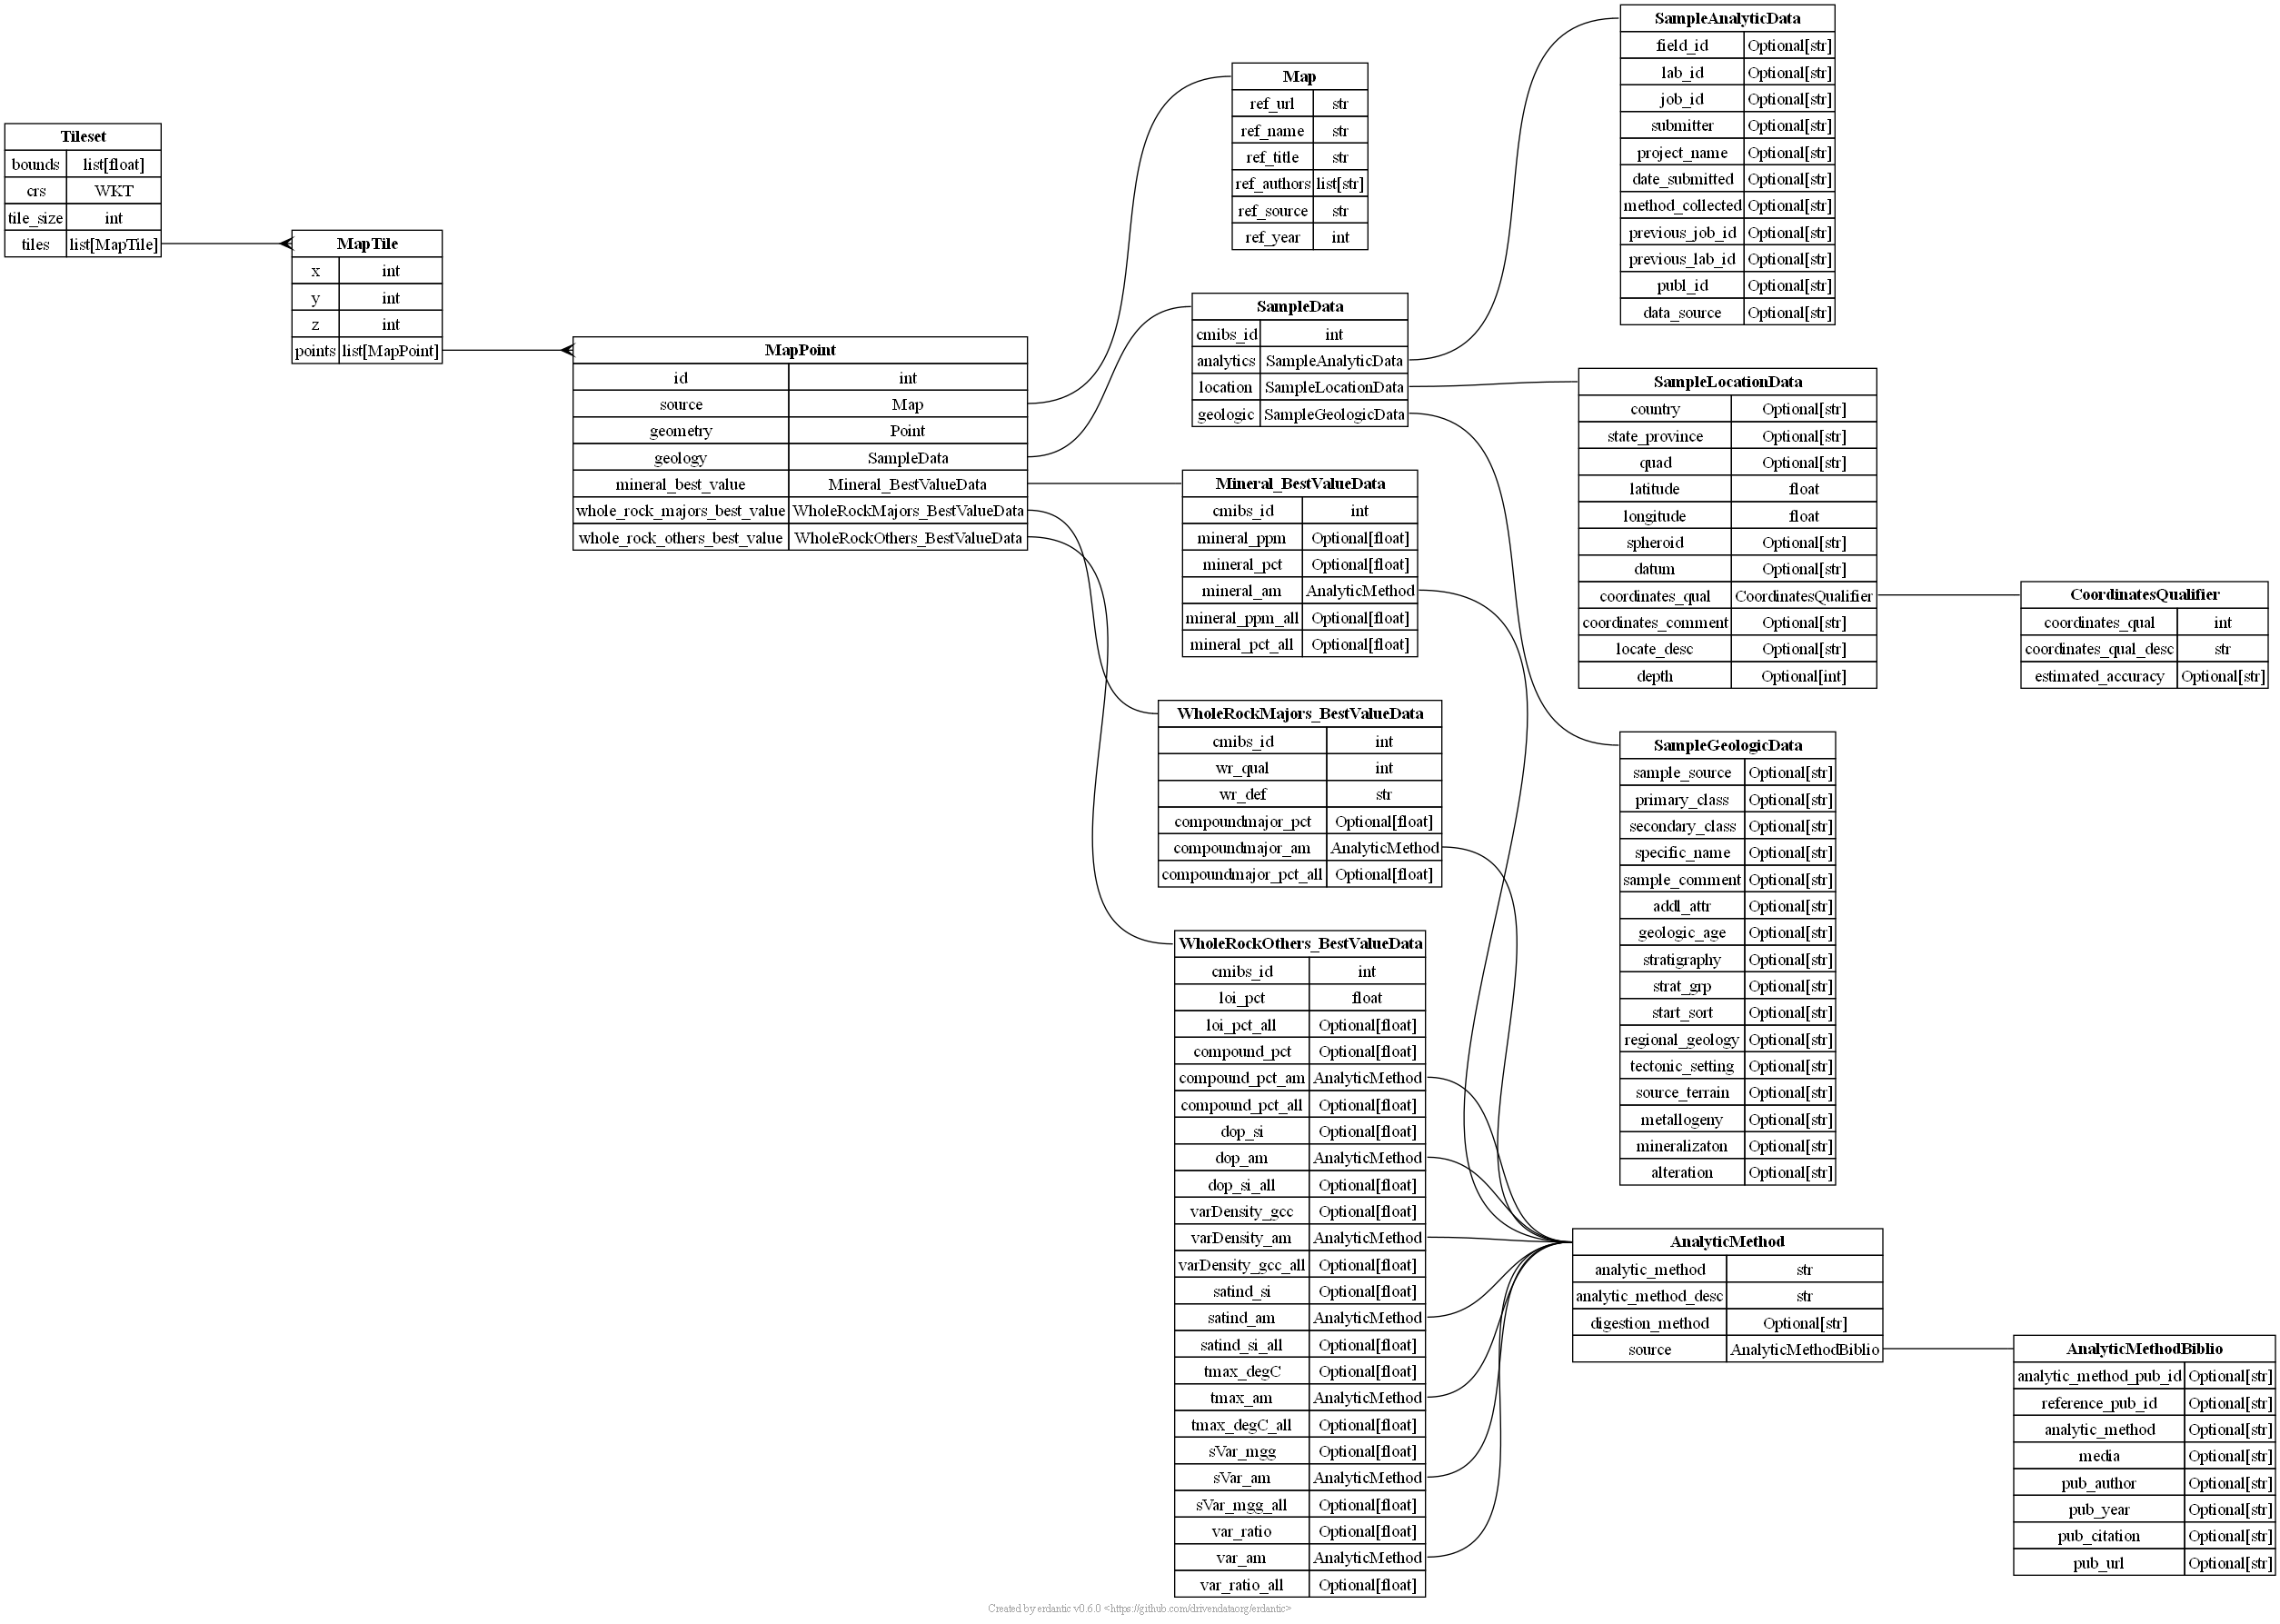

This figure's Python source:
"""
Schemas for TA3 data input from TA4
"""
from pydantic import BaseModel, Field
from typing import Optional, TypeVar


Point = TypeVar("Point")
WKT = TypeVar("WKT", bound=str)


class Map(BaseModel):
    """Schema for map information."""

    ref_url: str = Field(..., description="Source URL of the map.")
    ref_name: str = Field(..., description="Short name of the map.")
    ref_title: str = Field(..., description="Title of the map.")
    ref_authors: list[str] = Field(..., description="Authors")
    ref_source: str = Field(
        ...,
        description="Publication/data release containing the map",
        examples=["U.S. Geological Survey Data Series 424"],
    )
    ref_year: int = Field(..., description="Publication year", examples=["2009"])

class CoordinatesQualifier(BaseModel):
    """Metadata of qualifier codes for the precision of geographic coordinates."""

    coordinates_qual: int = Field(..., description="Qualifier code regarding precision of coordinates "
                                                             "gained using GIS. Value 1-5.")
    coordinates_qual_desc: str = Field(..., description="Description of coordinate qualifier.")
    estimated_accuracy: Optional[str] = Field(..., description="Estimated positional accuracy of geospatial coordinates "
                                                               "resolved by project.")
class SampleLocationData(BaseModel):
    """Metadata of spatial attributes for rock, sediment, soil and organic samples. Many fields may be optional."""

    country: Optional[str] = Field(..., description="Countries or marine bodies of water from where samples were "
                                                    "collected.")
    state_province: Optional[str] = Field(..., description="Countries or marine bodies of water from where samples "
                                                           "were collected.")
    quad: Optional[str] = Field(..., description="Names of 1:250,000-scale quadrangles (1-degree x 2-degree or 1-degree "
                                                 "by 3-degree) in which samples were collected.")
    latitude: float = Field(..., description="Latitude coordinate of sample site, reported in decimal degrees; "
                                             "see metadata for further datum and spheroid information.")
    longitude: float = Field(..., description="Longitude coordinate of sample site, reported in decimal degrees; "
                                              "there are sites on both sides of the International Date Line; "
                                              "see metadata for further datum and spheroid information.")
    spheroid: Optional[str] = Field(..., description="Reference spheroids or ellipsoids, when recorded, for the latitude"
                                                     " and longitude coordinates of the sample sites.")
    datum: Optional[str] = Field(..., description="Reference datums, when recorded, for the latitude and longitude "
                                                  "coordinates of the sample sites.")
    coordinates_qual: CoordinatesQualifier = Field(..., description="Qualifier code regarding precision of coordinates gained "
                                                             "using GIS. Not all samples have the code if they weren’t "
                                                             "determined by GIS analysis.")
    coordinates_comment: Optional[str] = Field(..., description="Comments regarding precision of geospatial coordinates.")
    locate_desc: Optional[str] = Field(..., description="Geographic information relating to the locations of the "
                                                        "sample sites.")
    depth: Optional[int] = Field(..., description="Depths from the surface at which samples were collected; units are "
                                                  "specified by the submitter and included with the values.")

class SampleAnalyticData(BaseModel):
    """Metadata of descriptive and analytical attributes for rock, sediment, soil and organic samples.
    Many fields may be optional."""

    field_id: Optional[str] = Field(..., description="Field identifiers assigned by the sample collector of samples "
                                                     "submitted for analysis.")
    lab_id: Optional[str] = Field(..., description="Laboratory batch identifiers assigned by the Sample Control "
                                                   "Officers of the analytical laboratories that received "
                                                   "the samples as batches.")
    job_id: Optional[str] = Field(..., description="Unique identifiers assigned to submitted samples by the Sample "
                                                   "Control Officer of the analytical laboratory that received "
                                                   "the samples.")
    submitter: Optional[str] = Field(..., description="Names of the individuals who submitted samples in batches to the "
                                                      "laboratories for analysis.")
    project_name: Optional[str] = Field(..., description="Project names, at times derived from project account numbers, "
                                                         "of work groups funded for the collection and analysis of "
                                                         "submitted samples.")
    date_submitted: Optional[str] = Field(..., description="Date sample was submitted to Sample Control for initial "
                                                           "database processing prior to sample prep and analysis; "
                                                           "or date sample and its data were added to the database "
                                                           "from non-USGS sources; in the format mm/dd/yyyy.")
    method_collected: Optional[str] = Field(..., description="Sample collection method: single grab, composite, "
                                                             "or channel.")
    previous_job_id: Optional[str] = Field(..., description="Original NGDB batch numbers (JOB_ID) of USGS resubmitted "
                                                            "samples that have been given new batch numbers upon "
                                                            "resubmittal for further analysis.")
    previous_lab_id: Optional[str] = Field(..., description="Original NGDB LAB_IDs of USGS resubmitted samples that "
                                                            "have been given new lab numbers upon resubmittal for "
                                                            "further analysis.")
    publ_id: Optional[str] = Field(..., description="Identifiers for publications that are sources of data, "
                                                    "or where data is cited.")
    data_source: Optional[str] = Field(..., description="Identifiers for other sources of data; databases, "
                                                        "publications, individuals.")
class SampleGeologicData(BaseModel):
    """Metadata of geologic attributes for rock, sediment, soil and organic samples. Many fields may be optional."""

    sample_source: Optional[str] = Field(..., description="Physical settings or environments from which the samples "
                                                          "were collected.")
    primary_class: Optional[str] = Field(..., description="Primary classifications of sample media.")
    secondary_class: Optional[str] = Field(..., description="Secondary classifications or subclasses of sample media.")
    specific_name: Optional[str] = Field(..., description="Specific names for sample media.")
    sample_comment: Optional[str] = Field(..., description="Attributes used to modify PRIMARY_CLASS, SECONDARY_CLASS, "
                                                           "or SPECIFIC_NAME.")
    addl_attr: Optional[str] = Field(..., description="Additional attributes used to modify PRIMARY_CLASS, "
                                                      "SECONDARY_CLASS, or SPECIFIC_NAME.")
    geologic_age: Optional[str] = Field(..., description="Ages or ranges of ages from the Geological Time Scale for "
                                                         "the collected samples.")
    stratigraphy: Optional[str] = Field(..., description="Names of the stratigraphic units from which samples "
                                                         "were collected.")
    strat_grp: Optional[str] = Field(..., description="Summary field of formations, groups or supergroups for entries "
                                                      "in STRATIGRAPHY.")
    start_sort: Optional[str] = Field(..., description="Summary field for entries in STRATIGRAPHY.")
    regional_geology: Optional[str] = Field(..., description="Regional geologic settings of stratigraphic units.")
    tectonic_setting: Optional[str] = Field(..., description="Tectonic settings for deposition of stratigraphic units.")
    source_terrain: Optional[str] = Field(..., description="Tectonic terrains as sources of deposition for "
                                                           "stratigraphic units.")
    metallogeny: Optional[str] = Field(..., description="Metallogenic associations of stratigraphic units.")
    mineralizaton: Optional[str] = Field(..., description="Indications of mineralization or mineralization types "
                                                          "as provided by sample submitters.")
    alteration: Optional[str] = Field(..., description="Indications of the presence or types of alteration noted "
                                                       "in samples by submitters.")

class SampleData(BaseModel):
    """Metadata of spatial, geologic and descriptive attributes for rock, sediment, soil and organic samples."""
    cmibs_id: int = Field(..., description="Unique identifier assigned to each sample entered in the "
                                           "CMIBS geochemical database.")
    analytics: SampleAnalyticData = Field(..., description="Data related to the analytic methods for obtaining "
                                                                     "and processing the sample.")
    location: SampleLocationData = Field(..., description="Data related ot the location of the sample.")
    geologic: SampleGeologicData = Field(..., description="Data related to the specific geology of the sample.")

class AnalyticMethodBiblio(BaseModel):
    """Metadata of references for analytical methods used to obtain chemical data. """

    analytic_method_pub_id: Optional[str] = Field(...,description="Unique author identifiers for analytic method publications.")
    reference_pub_id: Optional[str] = Field(..., description="Reference identifiers for analytic method publications.")
    analytic_method: Optional[str] = Field(..., description="Analytical method abbreviations, refers to field "
                                                             "ANALYTIC_METHOD of AnalyticalMethod table.")
    media: Optional[str] = Field(..., description="Analyzed media types for analytic method publications.")
    pub_author: Optional[str] = Field(..., description="Authors of analytical method publications.")
    pub_year: Optional[str] = Field(..., description="Year of analytic method publication. "
                                                     "Min: 1947, Max: 2017, Units: year")
    pub_citation: Optional[str] = Field(..., description="Bibliographic citation for analytic method publication; "
                                                         "may refer to chapter or section of publication.")
    pub_url: Optional[str] = Field(..., description="URL of analytical method publication, if available.")
class AnalyticMethod(BaseModel):
    """Metadata of analytical methods used to obtain chemical and physical data. """

    analytic_method: str = Field(...,description="Unique short name of analytical method.")
    analytic_method_desc: str = Field(..., description="Descriptions of analytical methods.")
    digestion_method: Optional[str] = Field(..., description="Digestion methods used in analytical methods.")
    source: AnalyticMethodBiblio


class WholeRockOthers_BestValueData(BaseModel):
    """Table of 'best value' chemical 'whole rock' data of other various elements, compounds and physical measurements
    for rock, sediment, soil and organic samples"""
    cmibs_id: int = Field(..., description="Unique identifier assigned to each sample entered in the CMIBS geochemical "
                                           "database; foreign key from Geology table.")
    #Loss on ignition: LOI, LOI1st, LOI2nd - vary by degrees
    loi_pct: float = Field(..., description="Loss on ignition as 'best value', in weight percent. Negative values "
                                               "indicate concentrations less than the lower limit of determination for "
                                               "the analytical method. The absolute value of the negative number is the "
                                               "lower limit of determination. A null or empty cell means not analyzed. "
                                               "LOI first at 600 to 650 degrees centegrade, LOI second at 900 to 950 "
                                               "degrees centegrade.")
    loi_pct_all: Optional[float] = Field(..., description="Loss on ignition, at 600 to 650 or 900 to 950 "
                                                             "degrees centigrade, all values, in weight percent, and "
                                                             "their analytical methods, from best method to least, "
                                                             "as concatenations.")

    #Other compounds: ash, C (carbon), CT02 (), CCO3 (), CaCO3 (), Cgraph (graphitic carbon), Corg (organic carbon),
    # CO2 (carbon dioxide), S (sulfur), SO3 (sulfite), SO4 (sulfate), Sorg (organic sulfur), Spyr (pyritic sulfur),
    # sulfide, FeHR (highly reactive iron), FePyr (pyritic iron), FeHC1 (acid soluble iron),
    # Pinorg (inorganic phosphorus), Porg (organic phrosphorus), N (nitrogen), Norg (organic nitrogen), H (hydrogen),
    # H2O (total water), H20b (water bound), H20m (moisture or nonessential water), Cl (cloride), F (Flouride)
    #acidinsol (Acid-insoluble residue), TOM (total organic matter)
    compound_pct: Optional[float] = Field(..., description="Other compound, as 'best value', in weight percent. "
                                                                "Negative values indicate concentrations less than the "
                                                                "lower limit of determination for the analytical method. "
                                                                "The absolute value of the negative number is the lower "
                                                                "limit of determination. A null (or empty cell) means "
                                                                "not analyzed.")
    compound_pct_am: AnalyticMethod = Field(..., description="Analytical methods used for 'best values' of other "
                                                                  "compound.")
    compound_pct_all: Optional[float] = Field(..., description="Other compound, all values, in weight percent, and "
                                                                    "their analytical methods, from best method to "
                                                                    "least, as concatenations.")
    dop_si: Optional[float] = Field(..., description="Degree of pyritization, as a calculation FePyr(FePyr + FeHCl), "
                                                     "as 'best value', in standard units. Negative values indicate "
                                                     "concentrations less than the lower limit of determination for "
                                                     "the analytical method. The absolute value of the negative number "
                                                     "is the lower limit of determination. A null (or empty cell) means "
                                                     "not analyzed for the species.")
    dop_am: AnalyticMethod = Field(..., description="Degree of pyritization, analytical method used for 'best value'; "
                                                    "see ANALYTIC_METHOD field of AnalyticMethod table for method "
                                                    "description.")
    dop_si_all: Optional[float] = Field(..., description="Degree of pyritization, all values, in weight percent, and "
                                                         "their analytical methods, from best method to least, as a "
                                                         "concatenation.")
    varDensity_gcc: Optional[float] = Field(..., description="Variable 'Bulk' or 'Powder' density, as 'best value', in "
                                                             "grams per cubic centimeter. A null (or empty cell) means "
                                                             "not analyzed for the species.")
    varDensity_am: AnalyticMethod = Field(..., description="Variable 'Bulk' or 'Powder' density, analytical method used "
                                                      "for 'best value'.")
    varDensity_gcc_all: Optional[float] = Field(..., description="Variable 'Bulk' or 'Powder' density, all values, in grams "
                                                             "per cubic centimeter, and their analytical methods, from "
                                                             "best method to least, as a concatenation.")
    satind_si: Optional[float] = Field(..., description="Saturation index, as 'best value', in standard units. A null "
                                                        "(or empty cell) means not analyzed for the species.")
    satind_am: AnalyticMethod = Field(..., description="Saturation index, analytical method used for 'best value.'")
    satind_si_all: Optional[float] = Field(...,
                                           description="Saturation index, all values, in standard units, and their "
                                                       "analytical methods, from best method to least, as a "
                                                       "concatenation.")
    tmax_degC: Optional[float] = Field(..., description="Temperature at which the maximum release of hydrocarbons occurs "
                                                        "during pyrolysis, as 'best value', in degrees Centigrade. A "
                                                        "null (or empty cell) means not analyzed for the species.")
    tmax_am: AnalyticMethod = Field(..., description= "Temperature at which the maximum release of hydrocarbons occurs "
                                                     "during pyrolysis, analytical methods used for 'best values.'")
    tmax_degC_all: Optional[float] = Field(..., description="Temperature at which the maximum release of hydrocarbons "
                                                            "occurs during pyrolysis, all values, in weight percent, and "
                                                            "their analytical methods, from best method to least, "
                                                            "as concatenations.")
    sVar_mgg: Optional[float] = Field(..., description="S1. Free hydrocarbons in the sample,  S2.Hydrocarbons generated "
                                                       "through thermal cracking of nonvolatile organic matter, or  "
                                                       "S3. Carbon dioxide produced during pyrolysis of kerogen, "
                                                       "as 'best value', in milligrams of S1-2. hydrocarbon or "
                                                       "S3. carbon dioxide per gram of rock. "
                                                       "Negative values indicate concentrations less than the lower "
                                                       "limit of determination for the analytical method. The absolute "
                                                       "value of the negative number is the lower limit of "
                                                       "determination. A null (or empty cell) means not analyzed for "
                                                       "the species.")
    sVar_am: AnalyticMethod = Field(..., description="Analytical method useds for 'best values.'")
    sVar_mgg_all: Optional[float] = Field(..., description="All values for S1, S2, S3, in weight percent, and their "
                                                           "analytical methods, from best method to least,"
                                                           "as concatenations.")
    var_ratio: Optional[float] = Field(..., description="Hydrogen index (hi), or oxygen index (oi), "
                                                        "or production index (pi), as 'best value', in milligrams of "
                                                        "hi: hydrocarbons [100 x S2] (hi), oi: carbon dioxide [100 x S3],"
                                                        "pi: [S1] hydrocarbons milligrams of [S1 + S2] hydrocarbons, "
                                                        "per gram of total organic carbon. A null (or empty cell) means "
                                                        "not analyzed for the species.")
    var_am: AnalyticMethod = Field(..., description="Analytical methods used for 'best values.'")
    var_ratio_all: Optional[float] = Field(..., description="Hydrogen index (in weight percent), "
                                                            "oxygen index (in parts per million), "
                                                            "or production index (in weight percent), "
                                                            "all values, in weight percent, and their analytical methods, "
                                                            "from best method to least, as concatenations.")
class WholeRockMajors_BestValueData(BaseModel):
    """Table of 'best value' chemical 'whole rock' major element data for rock, sediment, soil and organic samples. """
    cmibs_id: int = Field(..., description="Unique identifier assigned to each sample entered in the CMIBS geochemical "
                                           "database; foreign key from Geology table.")
    wr_qual: int = Field(..., description="Qualifier for whole rock analysis, from 1 to 6, where 1 is the most precise "
                                          "analytical method package with the best sample digestion, and 6 is the least.")
    wr_def: str = Field(..., description="Definition of qualifier for whole rock analysis.")
    compoundmajor_pct: Optional[float] = Field(..., description="Best value in weight percent of whole rock majority.")
    compoundmajor_am: AnalyticMethod
    compoundmajor_pct_all: Optional[float] = Field(..., description="All values in weight percent of whole rock majority.")

class Mineral_BestValueData(BaseModel):
    """Table of 'best value' chemical data for rock, sediment, soil and organic samples.
    Values listed as optional due to some elements being measured in ppm and others as a percent, and not all elements
    having measurements."""

    cmibs_id: int = Field(...,  description="Unique identifier assigned to each sample entered in the CMIBS geochemical "
                                            "database; foreign key from Geology table.")
    mineral_ppm: Optional[float] = Field(..., description="Parts per million of target mineral for best model.")
    mineral_pct: Optional[float] = Field(..., description="Best value of target mineral in weight percent.")
    mineral_am: AnalyticMethod
    mineral_ppm_all: Optional[float] = Field(..., description="Parts per million of target mineral for all models.")
    mineral_pct_all: Optional[float] = Field(..., description="All values of target mineral in weight percent.")


class MapPoint(BaseModel):
    id: int = Field(..., description="Internal ID of the point. CMIBS Sample ID.")
    source: Map = Field(..., description="Source map of the point.")
    geometry: Point = Field(...,description="Geometry of this feature, expressed as Lat Long in geographic coordinates.")
    geology: SampleData = Field(..., description="Associated geologic data of the sample.")
    mineral_best_value: Mineral_BestValueData = Field(...,
                                                      description="'Best Value' element chemical data.")
    whole_rock_majors_best_value: WholeRockMajors_BestValueData = Field(..., description="Table of 'best value' chemical "
                                                                                         "'whole rock' major element "
                                                                                         "data for rock, sediment, soil "
                                                                                         "and organic samples.")
    whole_rock_others_best_value: WholeRockOthers_BestValueData = Field(...,description="Table of 'best value' chemical "
                                                                                        "'whole rock' data of other "
                                                                                        "various elements, compounds and "
                                                                                        "physical measurements for rock, "
                                                                                        "sediment, soil and organic "
                                                                                        "samples.")

class MapTile(BaseModel):
    """A tile representing geologic map information covering a small area."""

    x: int = Field(..., description="X coordinate of the tile.")
    y: int = Field(..., description="Y coordinate of the tile.")
    z: int = Field(..., description="Z coordinate of the tile.")
    points: list[MapPoint] = Field(..., description="Points in the tile.")


class Tileset(BaseModel):
    """Tiling scheme information."""

    bounds: list[float] = Field(..., description="Bounding box of the tile scheme.")
    crs: WKT = Field(
        ...,
        description="Coordinate reference system of the tile scheme.",
        # default="EPSG:3857 (Web Mercator)",
    )
    tile_size: int = Field(..., description="Size of the tiles in the scheme.")
    tiles: list[MapTile] = Field(..., description="List of tiles in the scheme.")
